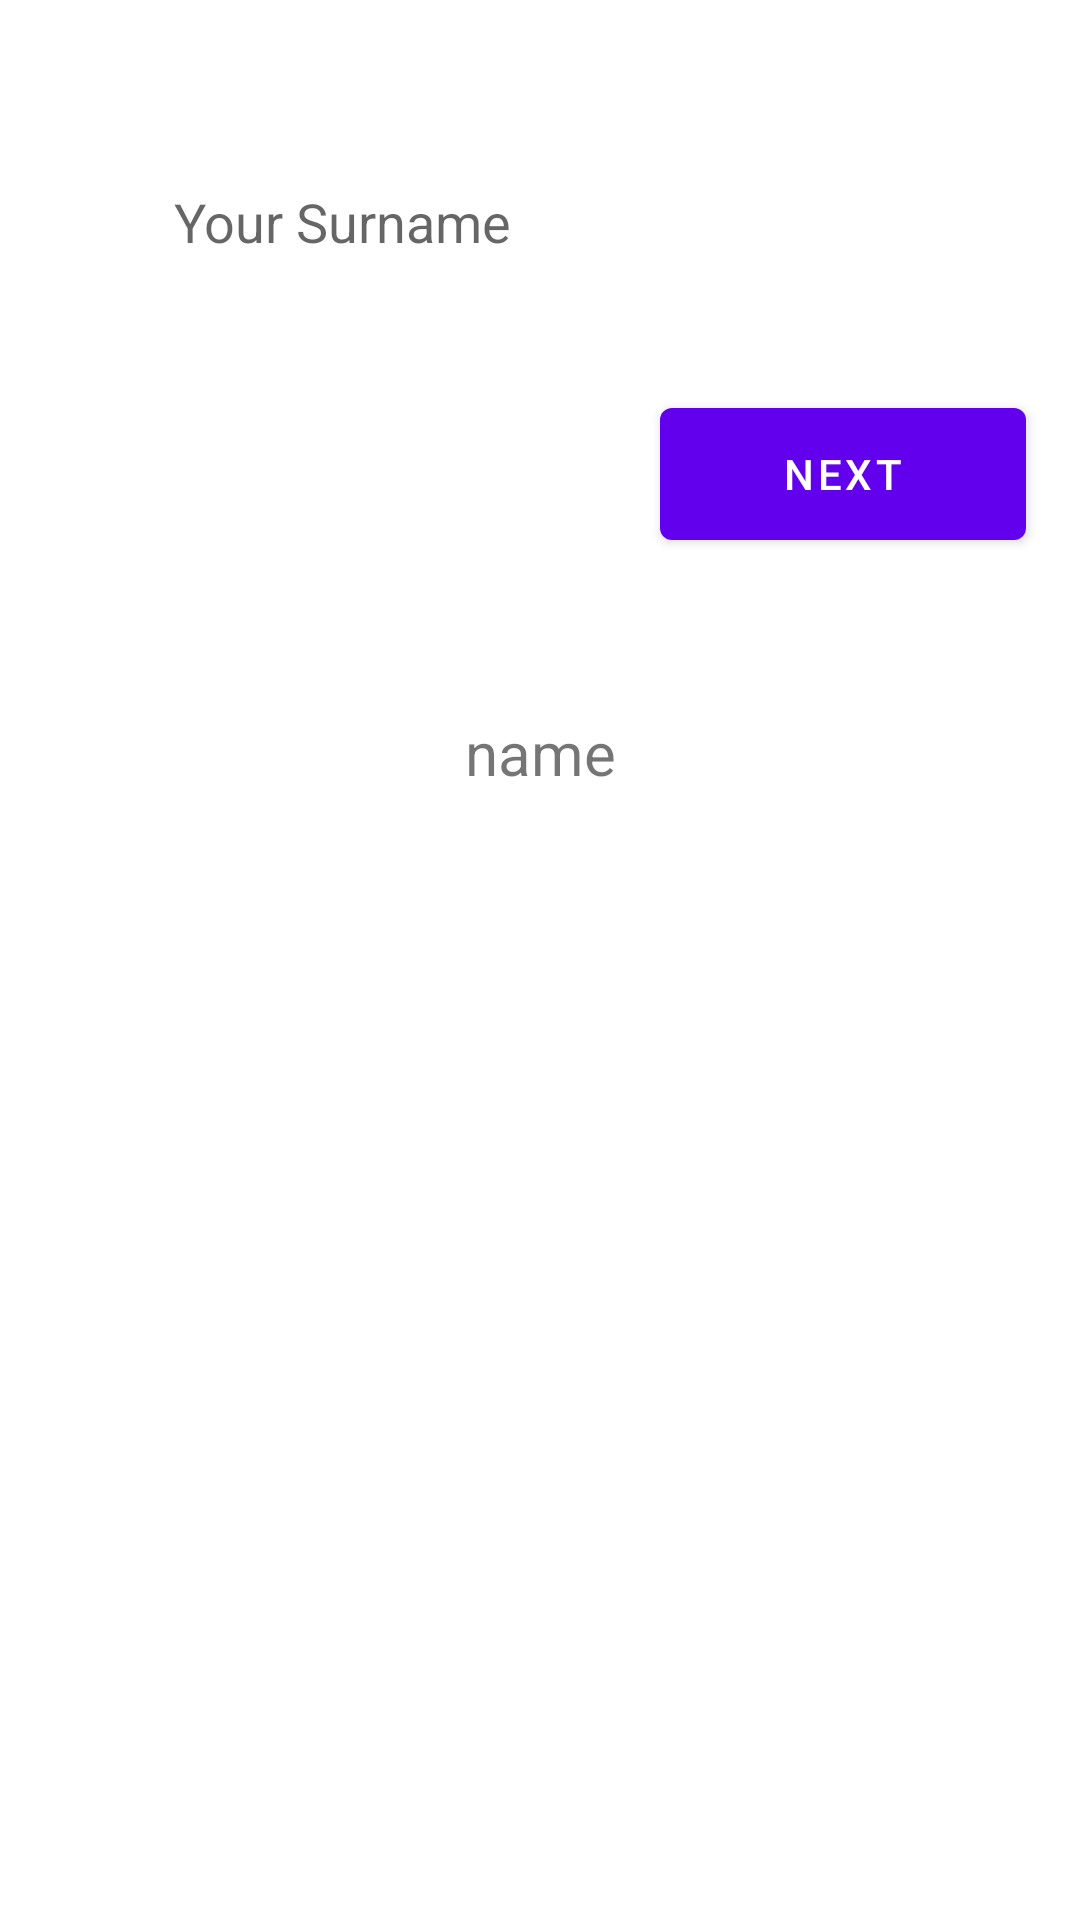

Write the Android layout XML for this screen, with the resource values it uses.
<!-- AndroidManifest.xml: application theme Theme.HomeWork12 -->
<!-- res/layout/activity_second.xml -->
<?xml version="1.0" encoding="utf-8"?>
<androidx.constraintlayout.widget.ConstraintLayout xmlns:android="http://schemas.android.com/apk/res/android"
    xmlns:app="http://schemas.android.com/apk/res-auto"
    xmlns:tools="http://schemas.android.com/tools"
    android:layout_width="match_parent"
    android:layout_height="match_parent"
    tools:context=".SecondActivity">

    <TextView
        android:id="@+id/textViewSecond"
        android:text="name"
        android:gravity="center"
        android:textSize="20sp"
        android:background="@drawable/background"
        android:layout_marginTop="126dp"
        app:layout_constraintTop_toBottomOf="@id/secondSurName"
        app:layout_constraintEnd_toEndOf="parent"
        app:layout_constraintStart_toStartOf="parent"
        android:layout_width="212dp"
        android:layout_height="46dp"/>

    <EditText
        android:inputType="text"
        android:id="@+id/secondSurName"
        android:layout_width="276dp"
        android:layout_height="56dp"
        android:layout_marginTop="46dp"
        android:background="@drawable/background"
        android:hint="@string/surname"
        android:paddingStart="16dp"
        app:layout_constraintEnd_toEndOf="parent"
        app:layout_constraintStart_toStartOf="parent"
        app:layout_constraintTop_toTopOf="parent"
        tools:ignore="RtlSymmetry" />

    <com.google.android.material.button.MaterialButton
        android:id="@+id/secondNext"
        android:text="@string/next"
        android:layout_marginEnd="18dp"
        android:layout_marginTop="28dp"
        app:layout_constraintTop_toBottomOf="@id/secondSurName"
        app:layout_constraintEnd_toEndOf="parent"
        android:layout_width="122dp"
        android:layout_height="56dp"/>

</androidx.constraintlayout.widget.ConstraintLayout>
<!-- resources referenced by this layout -->
<resources>
  <string name="next">next</string>
  <string name="surname">Your Surname</string>
  <style name="Theme.HomeWork12" parent="Theme.MaterialComponents.DayNight.NoActionBar">
          
          <item name="colorPrimary">@color/purple_500</item>
          <item name="colorPrimaryVariant">@color/purple_700</item>
          <item name="colorOnPrimary">@color/white</item>
          
          <item name="colorSecondary">@color/teal_200</item>
          <item name="colorSecondaryVariant">@color/teal_700</item>
          <item name="colorOnSecondary">@color/black</item>
          
          <item name="android:statusBarColor">?attr/colorPrimaryVariant</item>
          
      </style>
  <!-- not gathered from this repository: default colours our renderer supplied (Android Studio template values) -->
  <color name="purple_500">#FF6200EE</color>
  <color name="purple_700">#FF3700B3</color>
  <color name="teal_200">#FF03DAC5</color>
  <color name="teal_700">#FF018786</color>
  <color name="black">#FF000000</color>
  <color name="white">#FFFFFFFF</color>
</resources>
